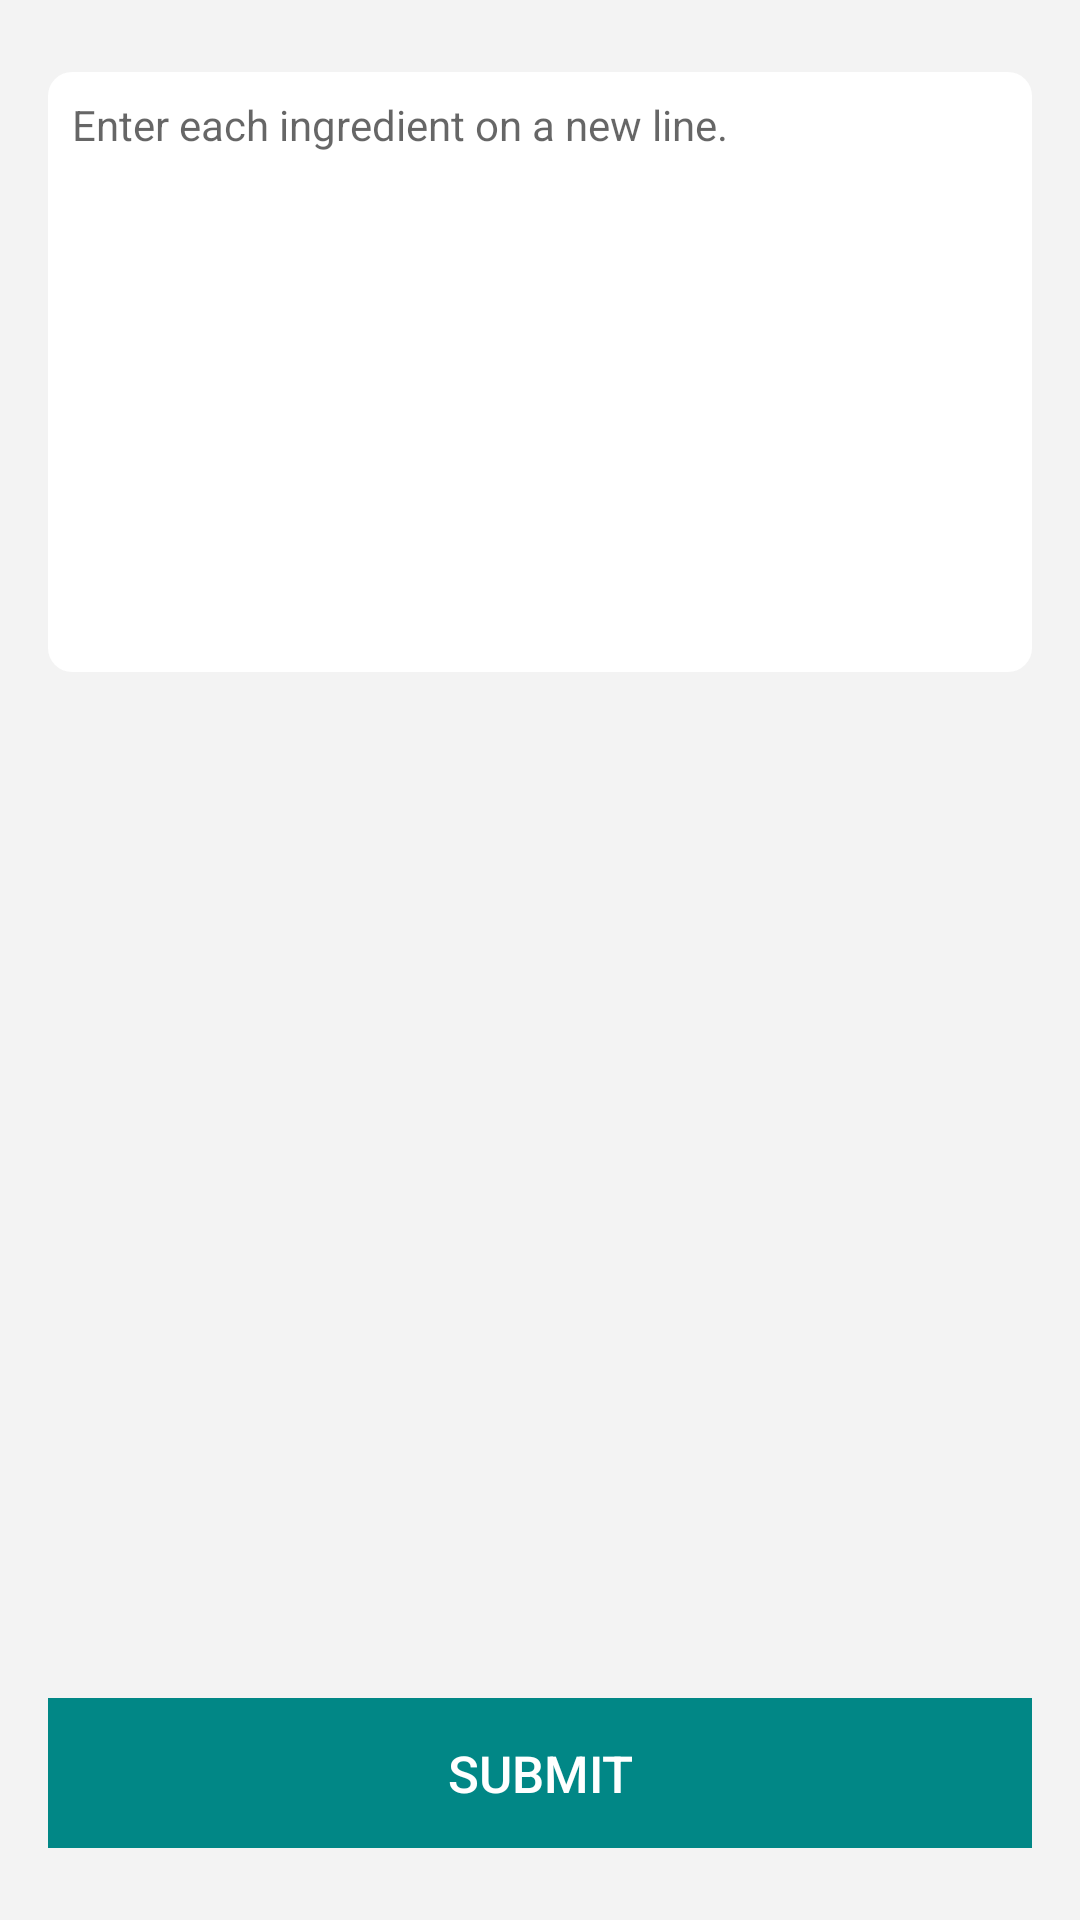

Produce the Android XML layout that renders to this screen, including the resource entries it uses.
<!-- AndroidManifest.xml: application theme Theme.nutritionanalysis -->
<!-- res/layout/fragment_home.xml -->
<?xml version="1.0" encoding="utf-8"?>
<layout>

    <androidx.constraintlayout.widget.ConstraintLayout xmlns:android="http://schemas.android.com/apk/res/android"
        xmlns:app="http://schemas.android.com/apk/res-auto"
        android:layout_width="match_parent"
        android:layout_height="match_parent"
        android:background="#f3f3f3"
        android:padding="@dimen/dimen_16dp">

        <androidx.appcompat.widget.AppCompatEditText
            android:id="@+id/et_ingrs"
            android:layout_width="match_parent"
            android:layout_height="200dp"
            android:layout_marginTop="@dimen/dimen_8dp"
            android:background="@drawable/round_corner_bg"
            android:gravity="start"
            android:hint="@string/enter_each_ingredient_on_a_new_line"
            android:inputType="textMultiLine"
            android:padding="@dimen/dimen_8dp"
            android:textColor="@color/black"
            android:textSize="14sp"
            app:layout_constraintEnd_toEndOf="parent"
            app:layout_constraintStart_toStartOf="parent"
            app:layout_constraintTop_toTopOf="parent" />

        <Button
            android:id="@+id/btn_submit"
            android:layout_width="match_parent"
            android:layout_height="@dimen/button_height"
            android:layout_marginBottom="@dimen/dimen_8dp"
            android:enabled="false"
            android:background="@color/teal_700"
            android:text="@string/submit"
            android:textColor="@color/white"
            android:textSize="@dimen/button_font_size"
            app:layout_constraintBottom_toBottomOf="parent"
            app:layout_constraintEnd_toEndOf="parent"
            app:layout_constraintStart_toStartOf="parent" />
    </androidx.constraintlayout.widget.ConstraintLayout>
</layout>
<!-- resources referenced by this layout -->
<resources>
  <dimen name="button_font_size">17sp</dimen>
  <dimen name="button_height">50dp</dimen>
  <dimen name="dimen_16dp">16dp</dimen>
  <dimen name="dimen_8dp">8dp</dimen>
  <!-- drawable round_corner_bg (drawable) -->
  <?xml version="1.0" encoding="utf-8"?>
  <shape xmlns:android="http://schemas.android.com/apk/res/android"
      android:shape="rectangle">
      <corners android:radius="@dimen/dimen_8dp" />
      <padding android:top="@dimen/dimen_16dp" />
      <solid android:color="@color/white" />
  </shape>
  <string name="enter_each_ingredient_on_a_new_line">Enter each ingredient on a new line.</string>
  <string name="submit">Submit</string>
  <style name="Theme.nutritionanalysis" parent="Theme.MaterialComponents.DayNight.NoActionBar.Bridge">
          
          <item name="colorPrimary">@color/purple_500</item>
          <item name="colorPrimaryVariant">@color/purple_700</item>
          <item name="colorOnPrimary">@color/white</item>
          
          <item name="colorSecondary">@color/teal_200</item>
          <item name="colorSecondaryVariant">@color/teal_700</item>
          <item name="colorOnSecondary">@color/black</item>
          
          <item name="android:statusBarColor" tools:targetApi="l">?attr/colorPrimaryVariant</item>
          
      </style>
  <!-- not gathered from this repository: default colours our renderer supplied (Android Studio template values) -->
  <color name="purple_500">#FF6200EE</color>
  <color name="purple_700">#FF3700B3</color>
  <color name="teal_200">#FF03DAC5</color>
  <color name="teal_700">#FF018786</color>
  <color name="black">#FF000000</color>
  <color name="white">#FFFFFFFF</color>
</resources>
